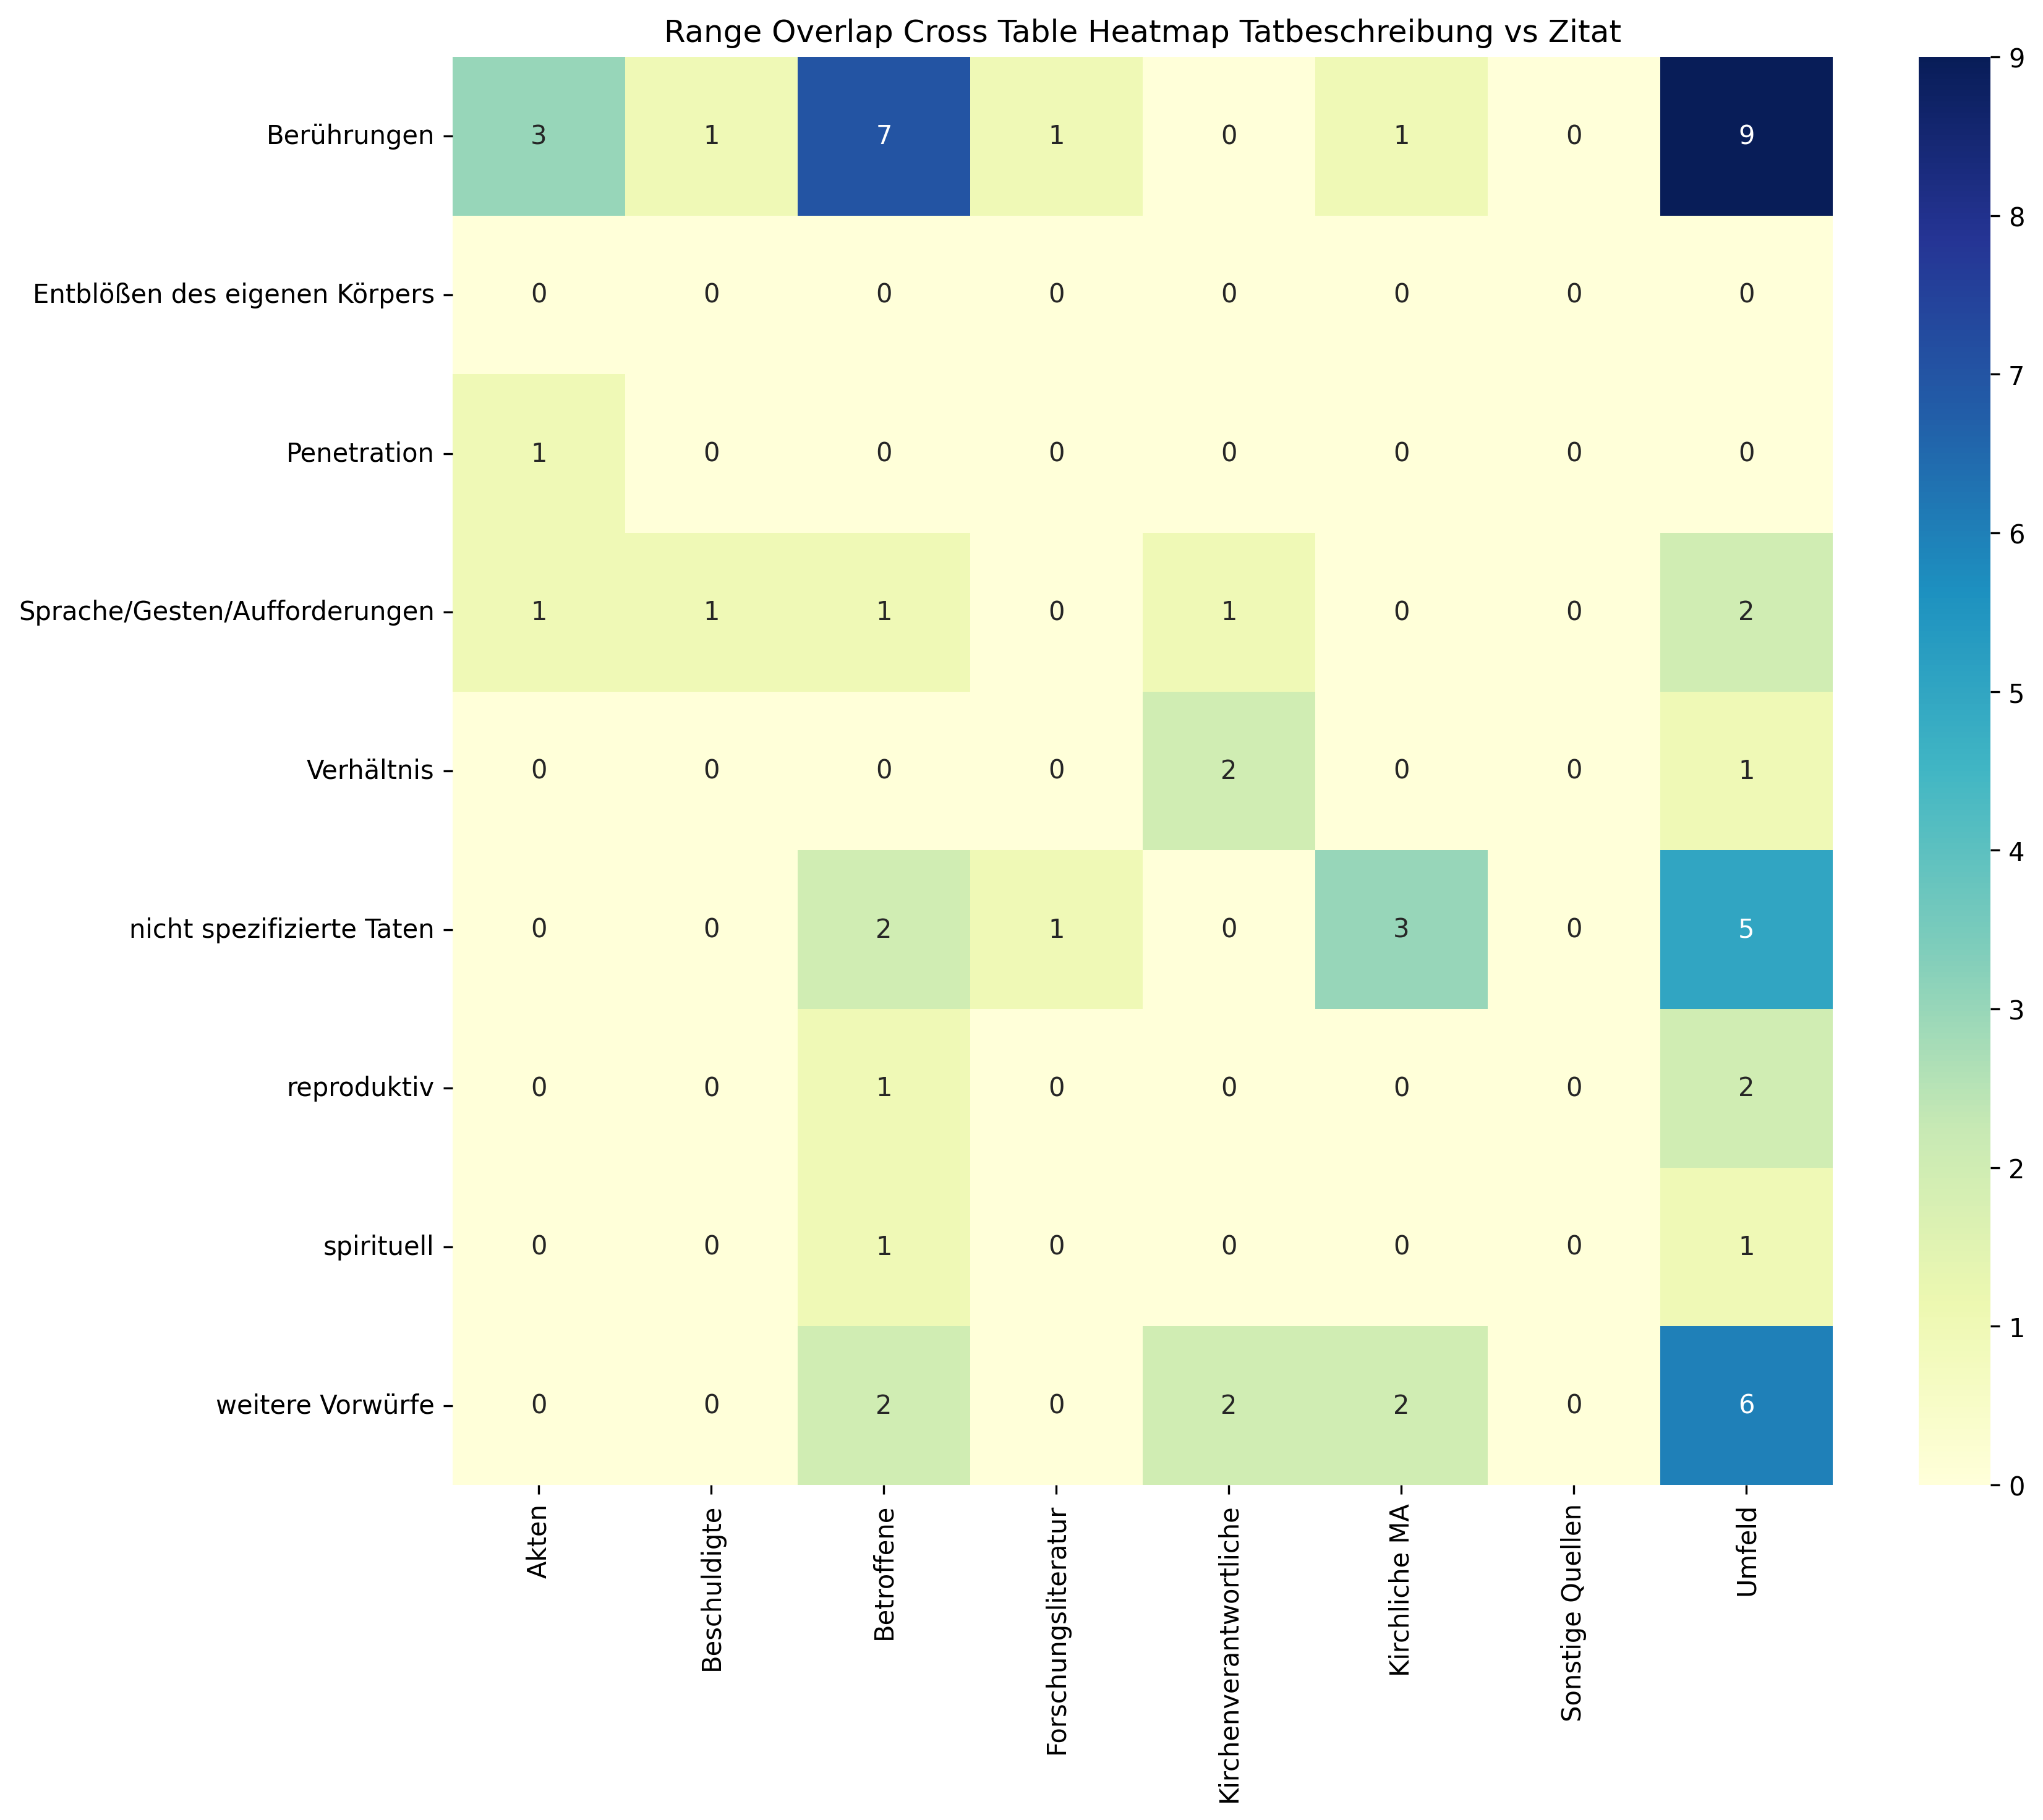

Data behind this chart, as committed beside it:
, Akten, Beschuldigte, Betroffene, Forschungsliteratur, Kirchenverantwortliche, Kirchliche MA, Sonstige Quellen, Umfeld, Sum
Berührungen, 3, 1, 7, 1, 0, 1, 0, 9, 22
Entblößen des eigenen Körpers, 0, 0, 0, 0, 0, 0, 0, 0, 0
Penetration, 1, 0, 0, 0, 0, 0, 0, 0, 1
Sprache/Gesten/Aufforderungen, 1, 1, 1, 0, 1, 0, 0, 2, 6
Verhältnis, 0, 0, 0, 0, 2, 0, 0, 1, 3
nicht spezifizierte Taten, 0, 0, 2, 1, 0, 3, 0, 5, 11
reproduktiv, 0, 0, 1, 0, 0, 0, 0, 2, 3
spirituell, 0, 0, 1, 0, 0, 0, 0, 1, 2
weitere Vorwürfe, 0, 0, 2, 0, 2, 2, 0, 6, 12
Sum, 5, 2, 14, 2, 5, 6, 0, 26, 60
